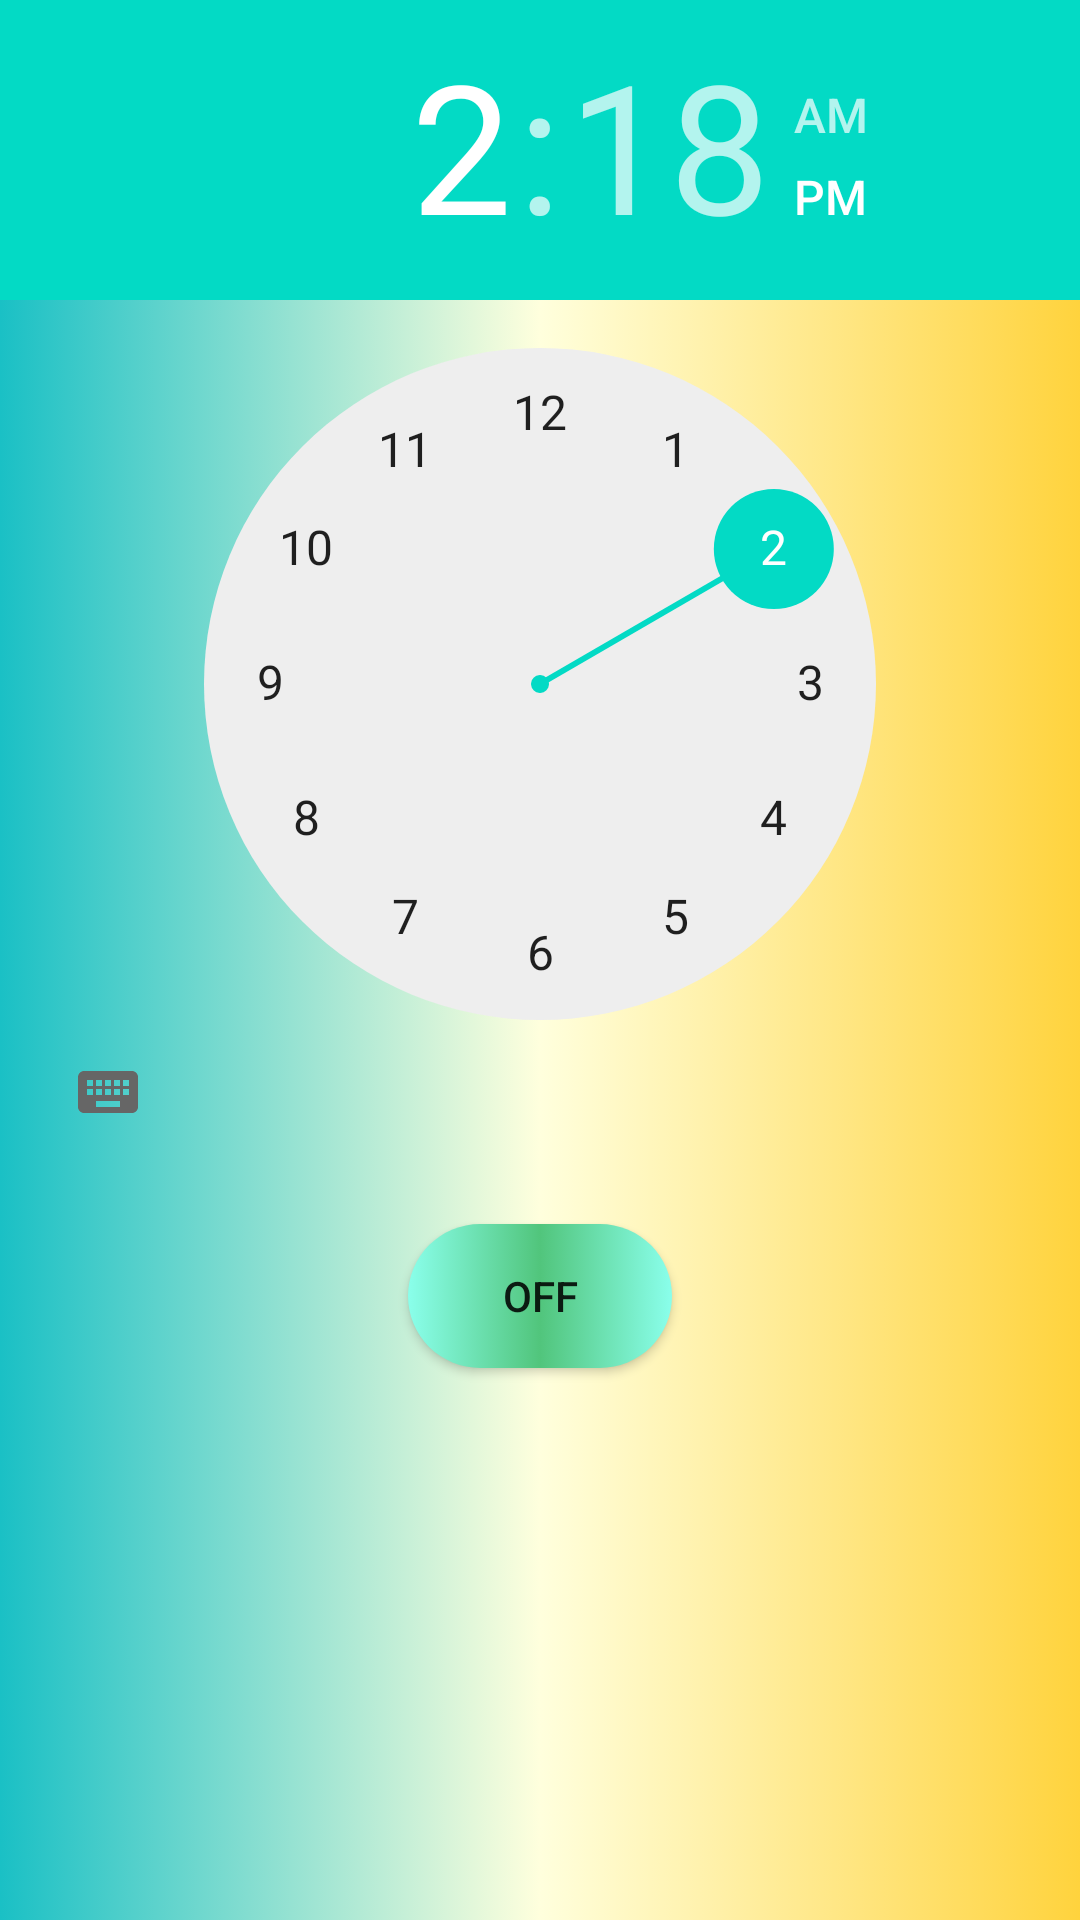

Reconstruct the res/layout file that produces this screen, plus the resources it refers to.
<!-- AndroidManifest.xml: application theme AppTheme -->
<!-- res/layout/activity_nalarm.xml -->
<?xml version="1.0" encoding="utf-8"?>
<LinearLayout xmlns:android="http://schemas.android.com/apk/res/android"
    xmlns:tools="http://schemas.android.com/tools"
    android:layout_width="match_parent"
    android:layout_height="match_parent"
    android:orientation="vertical"
    android:background="@drawable/back_cust"
    tools:context="com.example.kushani17.SmartHealth.NalarmActivity">

    <TimePicker
        android:id="@+id/timePicker"
        android:background="@drawable/back_cust"
        android:layout_width="wrap_content"
        android:layout_height="wrap_content"
        android:layout_gravity="center" />

    <ToggleButton
        android:id="@+id/toggleButton"
        android:layout_width="wrap_content"
        android:layout_height="wrap_content"
        android:layout_gravity="center"
        android:layout_margin="20dp"
        android:checked="false"
        android:background="@drawable/back_norma_button"
        android:onClick="OnToggleClicked" />

</LinearLayout>
<!-- resources referenced by this layout -->
<resources>
  <!-- drawable back_cust (drawable) -->
  <?xml version="1.0" encoding="utf-8"?>
  <selector xmlns:android="http://schemas.android.com/apk/res/android">
      <item>
          <shape>
              <corners android:radius="0dp"/>
              <gradient android:startColor="#1AC0C5"
                  android:centerColor="#FFD"
                  android:endColor="#FFD33D"
                  />
          </shape>
  
      </item>
  </selector>
  <!-- drawable back_norma_button (drawable) -->
  <?xml version="1.0" encoding="utf-8"?>
  <selector xmlns:android="http://schemas.android.com/apk/res/android">
      <item>
          <shape>
              <corners android:radius="100dp"/>
              <gradient android:startColor="#8AFFEB"
                  android:centerColor="#51C57C"
                  android:endColor="#8AFFEB"
                  />
          </shape>
  
      </item>
  </selector>
  <style name="AppTheme" parent="Theme.AppCompat.Light.DarkActionBar">
          
          <item name="colorPrimary">@color/colorPrimary</item>
          <item name="colorPrimaryDark">@color/colorPrimaryDark</item>
          <item name="colorAccent">@color/colorAccent</item>
      </style>
  <!-- not gathered from this repository: default colours our renderer supplied (Android Studio template values) -->
  <color name="colorPrimary">#FF6200EE</color>
  <color name="colorPrimaryDark">#FF3700B3</color>
  <color name="colorAccent">#FF03DAC5</color>
</resources>
